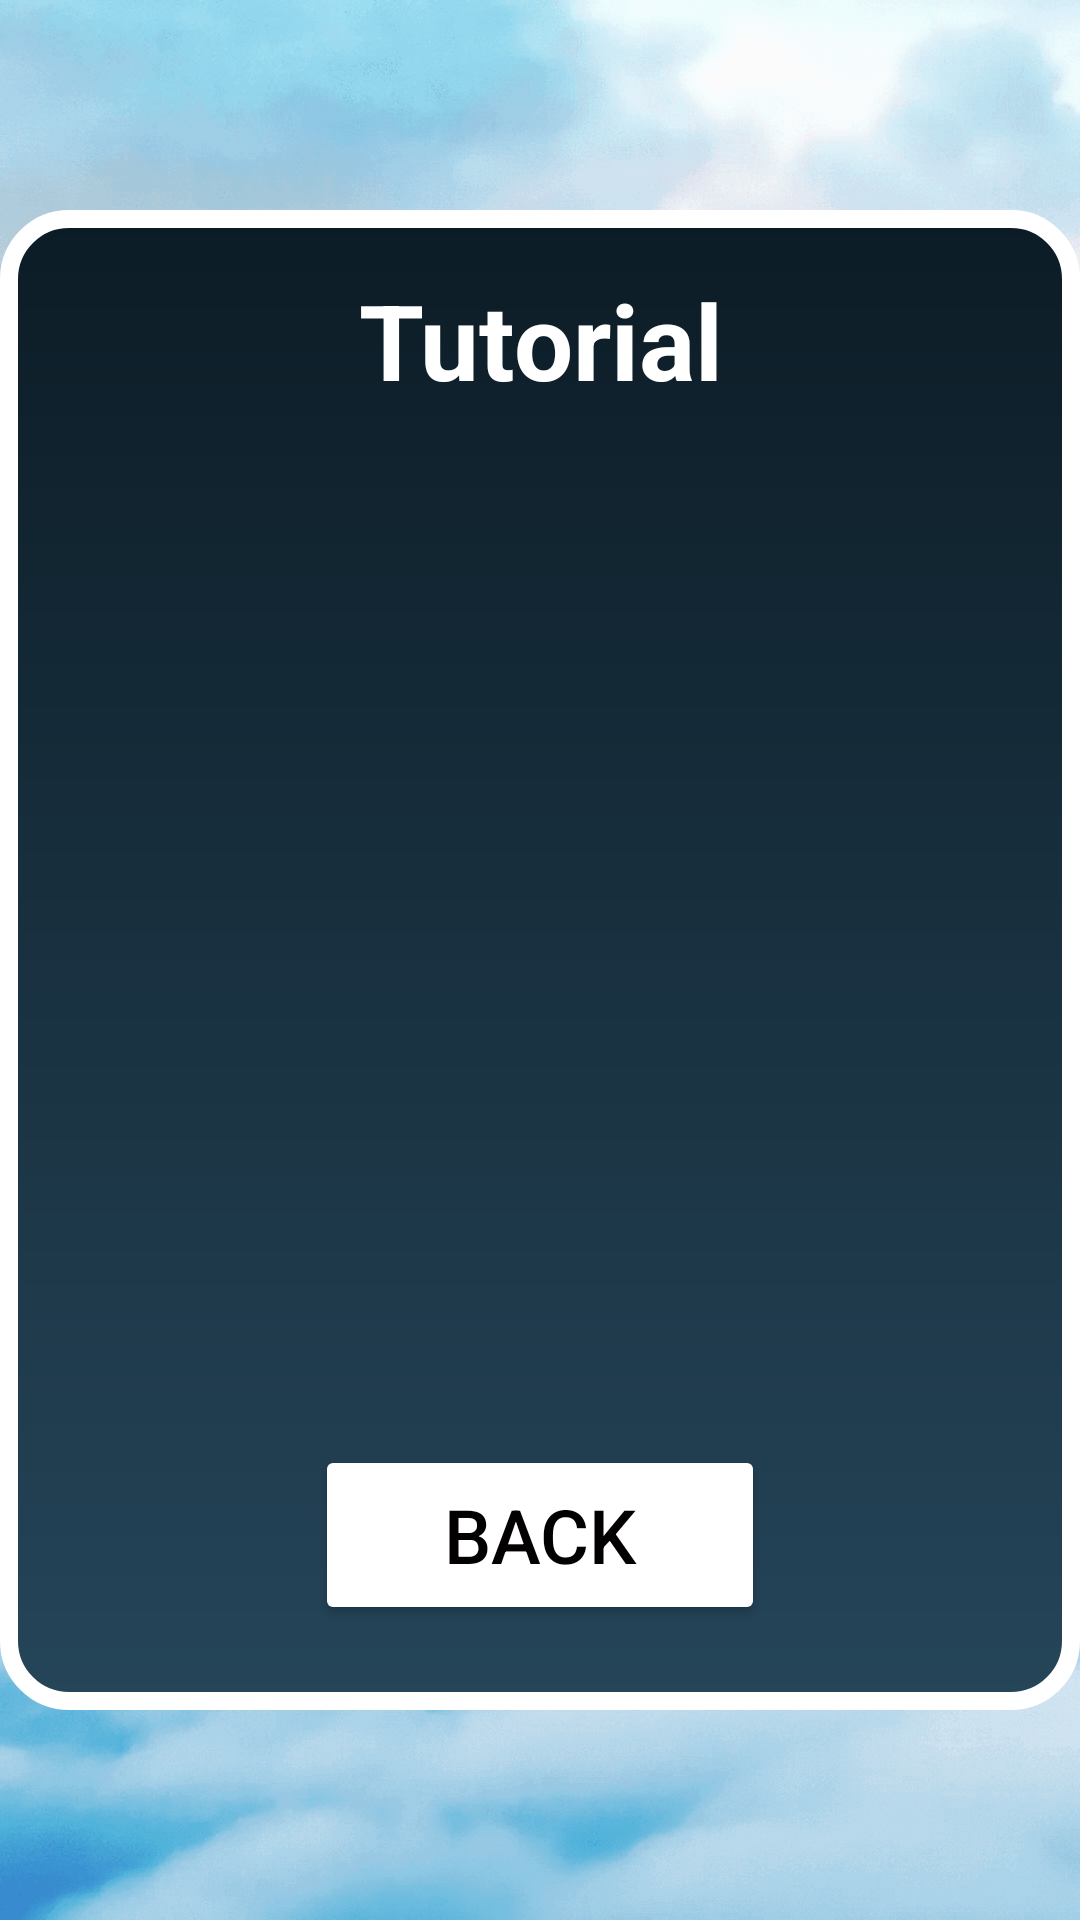

This screen was rendered from an Android layout file. Write that file and the resources it references.
<!-- AndroidManifest.xml: application theme Theme.LearningEnglish -->
<!-- res/layout/activity_tutorial.xml -->
<?xml version="1.0" encoding="utf-8"?>
<RelativeLayout
    xmlns:android="http://schemas.android.com/apk/res/android"
    android:layout_width="match_parent"
    android:layout_height="match_parent"
    android:background="@drawable/may">
    <RelativeLayout
        android:id="@+id/TxtLayoutCenter"
        android:layout_width="400dp"
        android:layout_height="500dp"
        android:layout_centerVertical="true"
        android:layout_centerHorizontal="true"
        android:background="@drawable/quiz_background"
        >

        <TextView
            android:id="@+id/Txt1"
            android:layout_width="match_parent"
            android:layout_height="wrap_content"
            android:text="Tutorial"
            android:textSize="35dp"
            android:textAlignment="center"
            android:textStyle="bold"
            android:textColor="@color/white"
            android:layout_marginTop="20dp"
            />

        <TextView
            android:id="@+id/TxtTutorial"
            android:layout_width="match_parent"
            android:layout_height="300dp"
            android:textSize="20dp"
            android:textAlignment="center"
            android:layout_below="@id/Txt1"
            android:textColor="@color/white"
            android:layout_marginTop="20dp"
            android:layout_marginLeft="6dp"
            android:layout_marginRight="11dp"
            />

        <Button
            android:id="@+id/BtnBackTutorial"
            android:layout_width="150dp"
            android:layout_height="60dp"
            android:layout_below="@id/TxtTutorial"
            android:layout_marginTop="25dp"
            android:text="Back"
            android:textSize="25dp"
            android:textColor="@color/black"
            android:backgroundTint="@color/white"
            android:layout_centerHorizontal="true"
            />
    </RelativeLayout>

</RelativeLayout>
<!-- resources referenced by this layout -->
<resources>
  <color name="black">#020000</color>
  <color name="white">#fff</color>
  <!-- drawable may: png bitmap (drawable, 333427 bytes) -->
  <!-- drawable quiz_background (drawable) -->
  <?xml version="1.0" encoding="utf-8"?>
  <shape
      xmlns:android="http://schemas.android.com/apk/res/android"
      android:orientation="vertical"
      android:background="@null"
      >
      <stroke
          android:width="6dp"
          android:color="@color/white" >
      </stroke>
      <gradient android:startColor="#0C1C26" android:endColor="#254559" android:angle="270"/>
      <corners android:bottomLeftRadius="20dp" android:bottomRightRadius = "20dp" android:topLeftRadius="20dp" android:topRightRadius="20dp"/>
  </shape>
  <style name="Theme.LearningEnglish" parent="Theme.MaterialComponents.DayNight.DarkActionBar">
          
          <item name="colorPrimary">#106ECC</item>
          <item name="colorPrimaryVariant">#106ECC</item>
          <item name="colorOnPrimary">@color/white</item>
          
  
          <item name="colorOnSecondary">@color/black</item>
          
          <item name="android:statusBarColor" tools:targetApi="l">?attr/colorPrimaryVariant</item>
          
      </style>
</resources>
